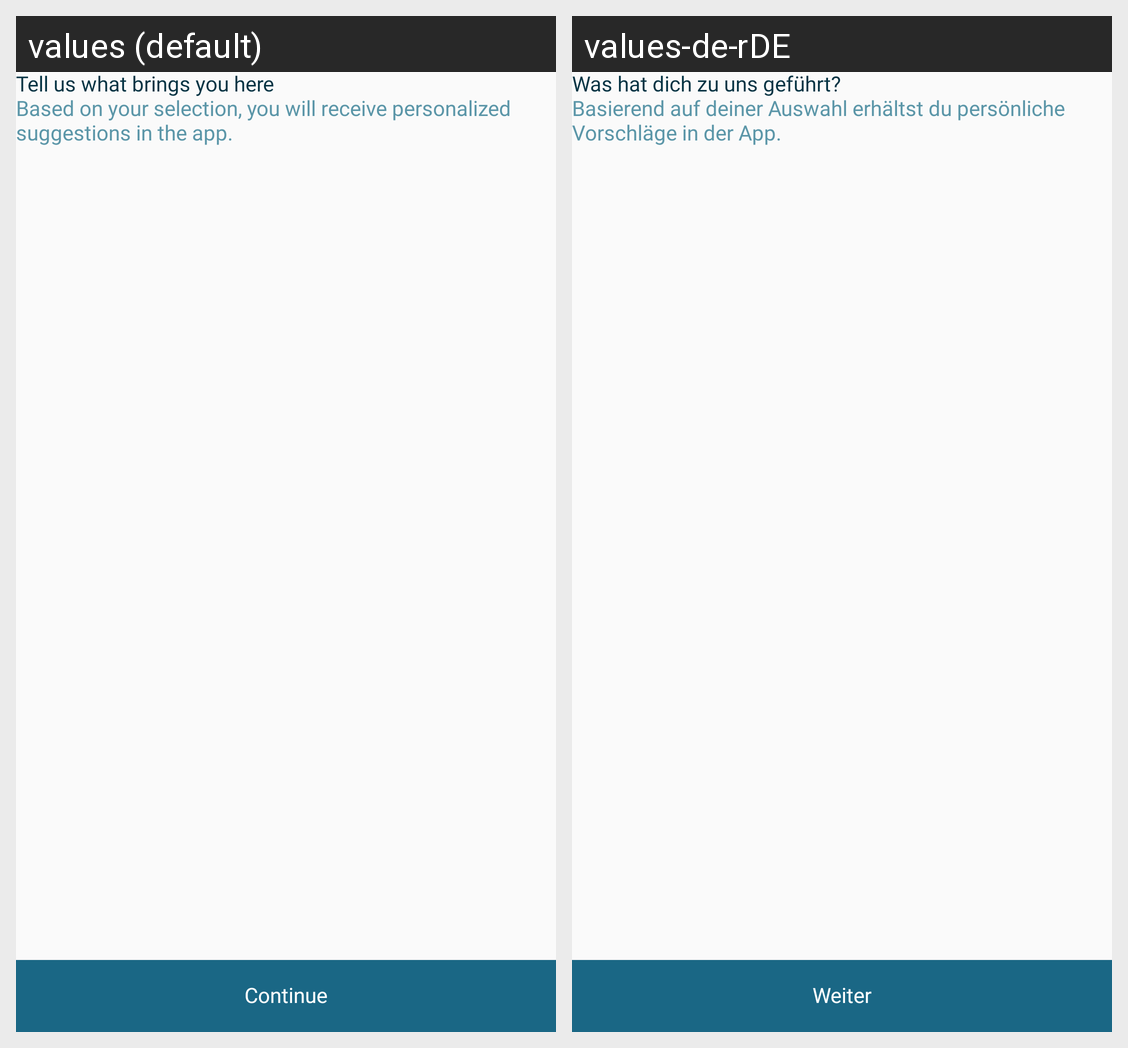

Strings drawn on this Android screen and how each of the app's shown locales translates them:
Android screen res/layout/fragment_continue_explore.xml rendered under 2 locales, left to right: values (default), values-de-rDE. Device: Nexus 5 (rendered at 1080×1920; each locale shown at half size, 540×960, under a caption strip naming it); theme Theme.HighMindEnergy.
Strings drawn on this screen, with the default value and each locale's value (text and hints the layout hard-codes, and strings that could not be matched under every locale, appear in the picture but are not listed):

tell_us_what_brings_you_here
  values: Tell us what brings you here
  values-de-rDE: Was hat dich zu uns geführt?

select_a_category_that_matches_your_needs
  values: Based on your selection, you will receive personalized suggestions in the app.
  values-de-rDE: Basierend auf deiner Auswahl erhältst du persönliche Vorschläge in der App.

conti
  values: Continue
  values-de-rDE: Weiter
